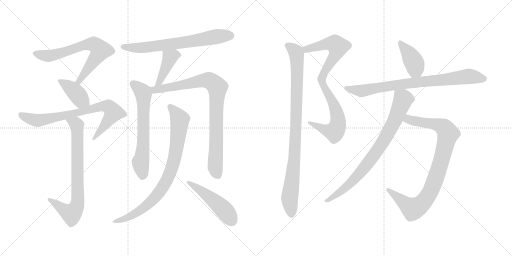
t = 0.00 s
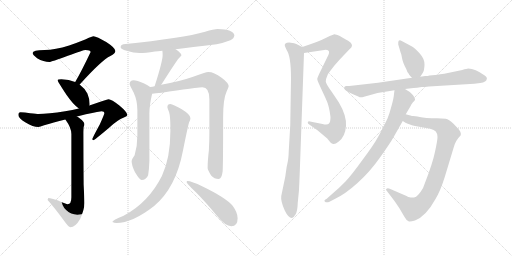
t = 2.66 s
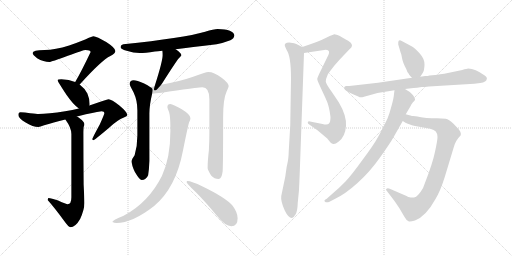
t = 5.31 s
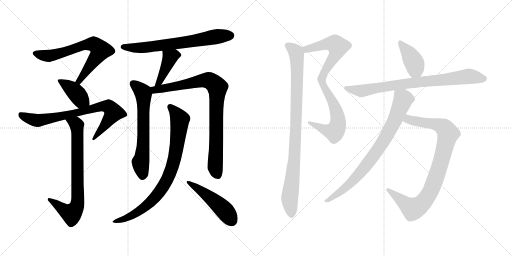
t = 7.97 s
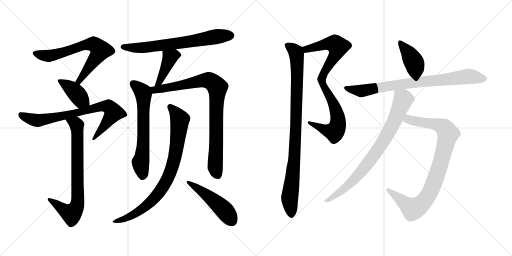
t = 10.63 s
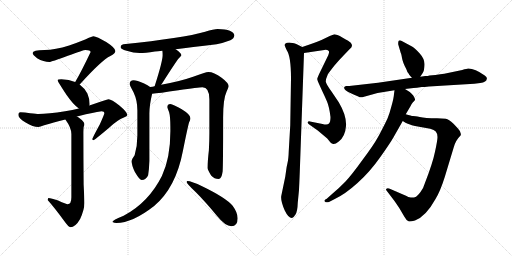
t = 13.28 s

The animated SVG that drew these frames (rendered in a browser with its animation timeline set to each time). Animation: 16 CSS @keyframes rules; one cycle of 13.28 s.

<svg version="1.1" viewBox="0 0 2048 1024" xmlns="http://www.w3.org/2000/svg">
  <g stroke="lightgray" stroke-dasharray="1,1" stroke-width="1" transform="scale(4, 4)">
    <line x1="0" y1="0" x2="256" y2="256"></line>
    <line x1="256" y1="0" x2="0" y2="256"></line>
    <line x1="128" y1="0" x2="128" y2="256"></line>
    <line x1="0" y1="128" x2="256" y2="128"></line>
    <line x1="256" y1="0" x2="512" y2="256"></line>
    <line x1="512" y1="0" x2="256" y2="256"></line>
    <line x1="384" y1="0" x2="384" y2="256"></line>
    <line x1="256" y1="128" x2="512" y2="128"></line>
  </g>
<g transform="scale(1, -1) translate(0, -850)">
   <style type="text/css">
    @keyframes keyframes0 {
      from {
       stroke: black;
       stroke-dashoffset: 699;
       stroke-width: 128;
       }
       69% {
       animation-timing-function: step-end;
       stroke: black;
       stroke-dashoffset: 0;
       stroke-width: 128;
       }
       to {
       stroke: black;
       stroke-width: 1024;
       }
       }
       #make-me-a-hanzi-animation-0 {
         animation: keyframes0 0.818848s both;
         animation-delay: 0.000000s;
         animation-timing-function: linear;
       }
    @keyframes keyframes1 {
      from {
       stroke: black;
       stroke-dashoffset: 404;
       stroke-width: 128;
       }
       57% {
       animation-timing-function: step-end;
       stroke: black;
       stroke-dashoffset: 0;
       stroke-width: 128;
       }
       to {
       stroke: black;
       stroke-width: 1024;
       }
       }
       #make-me-a-hanzi-animation-1 {
         animation: keyframes1 0.578776s both;
         animation-delay: 0.818848s;
         animation-timing-function: linear;
       }
    @keyframes keyframes2 {
      from {
       stroke: black;
       stroke-dashoffset: 779;
       stroke-width: 128;
       }
       72% {
       animation-timing-function: step-end;
       stroke: black;
       stroke-dashoffset: 0;
       stroke-width: 128;
       }
       to {
       stroke: black;
       stroke-width: 1024;
       }
       }
       #make-me-a-hanzi-animation-2 {
         animation: keyframes2 0.883952s both;
         animation-delay: 1.397624s;
         animation-timing-function: linear;
       }
    @keyframes keyframes3 {
      from {
       stroke: black;
       stroke-dashoffset: 763;
       stroke-width: 128;
       }
       71% {
       animation-timing-function: step-end;
       stroke: black;
       stroke-dashoffset: 0;
       stroke-width: 128;
       }
       to {
       stroke: black;
       stroke-width: 1024;
       }
       }
       #make-me-a-hanzi-animation-3 {
         animation: keyframes3 0.870931s both;
         animation-delay: 2.281576s;
         animation-timing-function: linear;
       }
    @keyframes keyframes4 {
      from {
       stroke: black;
       stroke-dashoffset: 692;
       stroke-width: 128;
       }
       69% {
       animation-timing-function: step-end;
       stroke: black;
       stroke-dashoffset: 0;
       stroke-width: 128;
       }
       to {
       stroke: black;
       stroke-width: 1024;
       }
       }
       #make-me-a-hanzi-animation-4 {
         animation: keyframes4 0.813151s both;
         animation-delay: 3.152507s;
         animation-timing-function: linear;
       }
    @keyframes keyframes5 {
      from {
       stroke: black;
       stroke-dashoffset: 420;
       stroke-width: 128;
       }
       58% {
       animation-timing-function: step-end;
       stroke: black;
       stroke-dashoffset: 0;
       stroke-width: 128;
       }
       to {
       stroke: black;
       stroke-width: 1024;
       }
       }
       #make-me-a-hanzi-animation-5 {
         animation: keyframes5 0.591797s both;
         animation-delay: 3.965658s;
         animation-timing-function: linear;
       }
    @keyframes keyframes6 {
      from {
       stroke: black;
       stroke-dashoffset: 648;
       stroke-width: 128;
       }
       68% {
       animation-timing-function: step-end;
       stroke: black;
       stroke-dashoffset: 0;
       stroke-width: 128;
       }
       to {
       stroke: black;
       stroke-width: 1024;
       }
       }
       #make-me-a-hanzi-animation-6 {
         animation: keyframes6 0.777344s both;
         animation-delay: 4.557455s;
         animation-timing-function: linear;
       }
    @keyframes keyframes7 {
      from {
       stroke: black;
       stroke-dashoffset: 888;
       stroke-width: 128;
       }
       74% {
       animation-timing-function: step-end;
       stroke: black;
       stroke-dashoffset: 0;
       stroke-width: 128;
       }
       to {
       stroke: black;
       stroke-width: 1024;
       }
       }
       #make-me-a-hanzi-animation-7 {
         animation: keyframes7 0.972656s both;
         animation-delay: 5.334799s;
         animation-timing-function: linear;
       }
    @keyframes keyframes8 {
      from {
       stroke: black;
       stroke-dashoffset: 849;
       stroke-width: 128;
       }
       73% {
       animation-timing-function: step-end;
       stroke: black;
       stroke-dashoffset: 0;
       stroke-width: 128;
       }
       to {
       stroke: black;
       stroke-width: 1024;
       }
       }
       #make-me-a-hanzi-animation-8 {
         animation: keyframes8 0.940918s both;
         animation-delay: 6.307455s;
         animation-timing-function: linear;
       }
    @keyframes keyframes9 {
      from {
       stroke: black;
       stroke-dashoffset: 492;
       stroke-width: 128;
       }
       62% {
       animation-timing-function: step-end;
       stroke: black;
       stroke-dashoffset: 0;
       stroke-width: 128;
       }
       to {
       stroke: black;
       stroke-width: 1024;
       }
       }
       #make-me-a-hanzi-animation-9 {
         animation: keyframes9 0.650391s both;
         animation-delay: 7.248373s;
         animation-timing-function: linear;
       }
    @keyframes keyframes10 {
      from {
       stroke: black;
       stroke-dashoffset: 880;
       stroke-width: 128;
       }
       74% {
       animation-timing-function: step-end;
       stroke: black;
       stroke-dashoffset: 0;
       stroke-width: 128;
       }
       to {
       stroke: black;
       stroke-width: 1024;
       }
       }
       #make-me-a-hanzi-animation-10 {
         animation: keyframes10 0.966146s both;
         animation-delay: 7.898764s;
         animation-timing-function: linear;
       }
    @keyframes keyframes11 {
      from {
       stroke: black;
       stroke-dashoffset: 956;
       stroke-width: 128;
       }
       76% {
       animation-timing-function: step-end;
       stroke: black;
       stroke-dashoffset: 0;
       stroke-width: 128;
       }
       to {
       stroke: black;
       stroke-width: 1024;
       }
       }
       #make-me-a-hanzi-animation-11 {
         animation: keyframes11 1.027995s both;
         animation-delay: 8.864910s;
         animation-timing-function: linear;
       }
    @keyframes keyframes12 {
      from {
       stroke: black;
       stroke-dashoffset: 403;
       stroke-width: 128;
       }
       57% {
       animation-timing-function: step-end;
       stroke: black;
       stroke-dashoffset: 0;
       stroke-width: 128;
       }
       to {
       stroke: black;
       stroke-width: 1024;
       }
       }
       #make-me-a-hanzi-animation-12 {
         animation: keyframes12 0.577962s both;
         animation-delay: 9.892905s;
         animation-timing-function: linear;
       }
    @keyframes keyframes13 {
      from {
       stroke: black;
       stroke-dashoffset: 810;
       stroke-width: 128;
       }
       73% {
       animation-timing-function: step-end;
       stroke: black;
       stroke-dashoffset: 0;
       stroke-width: 128;
       }
       to {
       stroke: black;
       stroke-width: 1024;
       }
       }
       #make-me-a-hanzi-animation-13 {
         animation: keyframes13 0.909180s both;
         animation-delay: 10.470867s;
         animation-timing-function: linear;
       }
    @keyframes keyframes14 {
      from {
       stroke: black;
       stroke-dashoffset: 912;
       stroke-width: 128;
       }
       75% {
       animation-timing-function: step-end;
       stroke: black;
       stroke-dashoffset: 0;
       stroke-width: 128;
       }
       to {
       stroke: black;
       stroke-width: 1024;
       }
       }
       #make-me-a-hanzi-animation-14 {
         animation: keyframes14 0.992188s both;
         animation-delay: 11.380047s;
         animation-timing-function: linear;
       }
    @keyframes keyframes15 {
      from {
       stroke: black;
       stroke-dashoffset: 813;
       stroke-width: 128;
       }
       73% {
       animation-timing-function: step-end;
       stroke: black;
       stroke-dashoffset: 0;
       stroke-width: 128;
       }
       to {
       stroke: black;
       stroke-width: 1024;
       }
       }
       #make-me-a-hanzi-animation-15 {
         animation: keyframes15 0.911621s both;
         animation-delay: 12.372235s;
         animation-timing-function: linear;
       }
</style>
<path d="M 373.5 705.5 Q 369.5 705.5 355.5 699.5 Q 329.5 686.5 276.5 668.5 Q 220.5 651.5 178.5 650.5 Q 130.5 650.5 130.5 638.5 Q 130.5 631.5 148.5 617.5 Q 174.5 602.5 197.5 602.5 Q 204.5 602.5 271.5 627.5 Q 334.5 650.5 341.5 650.5 Q 362.5 650.5 362.5 642.5 Q 324.5 562.5 302.5 525.5 Q 301.5 523.5 300.5 522.5 C 285.5 496.5 298.5 490.5 318.5 512.5 Q 319.5 513.5 321.5 515.5 Q 406.5 609.5 441.5 626.5 Q 461.5 636.5 461.5 646.5 Q 461.5 658.5 426.5 681.5 Q 386.5 705.5 373.5 705.5 Z" fill="lightgray"></path> 
<path d="M 300.5 522.5 Q 276.5 532.5 245.5 533.5 Q 230.5 533.5 230.5 529.5 Q 230.5 524.5 266.5 470.5 Q 292.5 432.5 315.5 416.5 C 339.5 398.5 352.5 399.5 357.5 428.5 Q 358.5 429.5 358.5 434.5 Q 358.5 455.5 349.5 476.5 Q 337.5 498.5 318.5 512.5 L 300.5 522.5 Z" fill="lightgray"></path> 
<path d="M 315.5 416.5 Q 290.5 410.5 260.5 405.5 Q 192.5 394.5 153.5 394.5 Q 147.5 394.5 120.5 397.5 Q 98.5 401.5 81.5 401.5 Q 73.5 401.5 73.5 390.5 Q 73.5 377.5 102.5 360.5 Q 132.5 342.5 153.5 342.5 Q 159.5 342.5 176.5 349.5 Q 211.5 359.5 261.5 372.5 L 307.5 384.5 Q 322.5 388.5 343.5 393.5 Q 400.5 405.5 406.5 405.5 Q 417.5 405.5 417.5 398.5 Q 417.5 393.5 399.5 353.5 Q 369.5 298.5 369.5 294.5 Q 369.5 289.5 373.5 289.5 Q 377.5 289.5 437.5 340.5 Q 469.5 370.5 495.5 380.5 Q 509.5 385.5 509.5 390.5 Q 509.5 401.5 477.5 428.5 Q 445.5 453.5 434.5 453.5 Q 428.5 453.5 401.5 443.5 Q 382.5 436.5 357.5 428.5 L 315.5 416.5 Z" fill="lightgray"></path> 
<path d="M 261.5 372.5 Q 285.5 339.5 285.5 314.5 L 285.5 61.5 Q 285.5 33.5 270.5 33.5 Q 265.5 33.5 232.5 48.5 Q 204.5 58.5 193.5 58.5 Q 191.5 57.5 190.5 50.5 Q 216.5 21.5 255.5 -31.5 Q 274.5 -58.5 281.5 -58.5 Q 301.5 -58.5 320.5 -25.5 Q 337.5 11.5 337.5 38.5 Q 337.5 54.5 334.5 112.5 Q 333.5 218.5 333.5 321.5 Q 333.5 327.5 334.5 342.5 Q 337.5 349.5 337.5 354.5 Q 337.5 363.5 314.5 380.5 Q 311.5 382.5 307.5 384.5 C 282.5 401.5 244.5 397.5 261.5 372.5 Z" fill="lightgray"></path> 
<path d="M 702.5 653.5 Q 762.5 661.5 866.5 673.5 Q 892.5 678.5 921.5 689.5 Q 936.5 696.5 937.5 709.5 Q 934.5 732.5 870.5 734.5 Q 855.5 734.5 820.5 723.5 Q 733.5 698.5 493.5 673.5 Q 482.5 671.5 482.5 661.5 Q 482.5 654.5 506.5 647.5 Q 534.5 638.5 558.5 638.5 Q 580.5 638.5 619.5 644.5 Q 630.5 645.5 649.5 647.5 L 702.5 653.5 Z" fill="lightgray"></path> 
<path d="M 649.5 647.5 Q 650.5 640.5 650.5 629.5 Q 650.5 605.5 618.5 505.5 C 609.5 476.5 626.5 487.5 644.5 511.5 Q 646.5 513.5 649.5 518.5 Q 703.5 603.5 714.5 616.5 Q 725.5 627.5 725.5 629.5 Q 725.5 638.5 702.5 653.5 C 677.5 670.5 646.5 677.5 649.5 647.5 Z" fill="lightgray"></path> 
<path d="M 600.5 502.5 Q 592.5 509.5 574.5 517.5 Q 547.5 529.5 534.5 529.5 Q 518.5 528.5 518.5 514.5 Q 518.5 510.5 534.5 480.5 Q 549.5 448.5 549.5 409.5 L 549.5 308.5 Q 549.5 267.5 538.5 229.5 Q 526.5 213.5 526.5 205.5 Q 526.5 189.5 539.5 162.5 Q 558.5 130.5 566.5 130.5 Q 584.5 130.5 592.5 149.5 Q 596.5 174.5 597.5 206.5 L 597.5 396.5 Q 597.5 429.5 608.5 475.5 C 612.5 494.5 612.5 494.5 600.5 502.5 Z" fill="lightgray"></path> 
<path d="M 618.5 505.5 Q 610.5 503.5 600.5 502.5 C 570.5 497.5 578.5 472.5 608.5 475.5 Q 633.5 477.5 713.5 489.5 Q 794.5 501.5 809.5 501.5 Q 837.5 501.5 837.5 453.5 L 837.5 318.5 Q 837.5 286.5 835.5 249.5 Q 830.5 207.5 830.5 178.5 Q 830.5 171.5 844.5 148.5 Q 857.5 134.5 874.5 134.5 Q 886.5 134.5 890.5 164.5 Q 892.5 187.5 892.5 379.5 Q 892.5 455.5 906.5 484.5 Q 914.5 501.5 914.5 505.5 Q 914.5 518.5 886.5 539.5 Q 855.5 562.5 833.5 562.5 Q 822.5 562.5 772.5 543.5 Q 718.5 524.5 644.5 511.5 L 618.5 505.5 Z" fill="lightgray"></path> 
<path d="M 681.5 434.5 Q 669.5 434.5 669.5 422.5 Q 669.5 418.5 676.5 401.5 Q 681.5 384.5 681.5 340.5 L 681.5 325.5 Q 681.5 218.5 647.5 146.5 Q 594.5 40.5 494.5 -12.5 Q 449.5 -30.5 449.5 -37.5 Q 457.5 -41.5 465.5 -41.5 Q 529.5 -41.5 616.5 26.5 Q 703.5 99.5 731.5 246.5 Q 751.5 345.5 756.5 361.5 Q 761.5 370.5 761.5 375.5 L 761.5 378.5 Q 761.5 392.5 725.5 414.5 Q 692.5 432.5 681.5 434.5 Z" fill="lightgray"></path> 
<path d="M 749.5 126.5 Q 746.5 126.5 746.5 121.5 Q 746.5 116.5 783.5 81.5 Q 820.5 44.5 868.5 -13.5 Q 901.5 -54.5 925.5 -54.5 Q 950.5 -54.5 950.5 -22.5 Q 950.5 0.5 930.5 27.5 Q 903.5 59.5 810.5 104.5 Q 765.5 126.5 749.5 126.5 Z" fill="lightgray"></path> 
<path d="M 1216.0 638.5 L 1297.0 650.5 Q 1310.0 651.5 1314.0 647.5 Q 1319.0 643.5 1313.0 629.5 L 1277.0 555.5 Q 1269.0 538.5 1269.0 534.5 Q 1269.0 530.5 1277.0 512.5 L 1287.0 490.5 Q 1299.0 465.5 1308.0 444.5 Q 1317.0 423.5 1322.0 382.5 Q 1322.0 362.5 1316.0 356.5 Q 1310.0 349.5 1290.0 354.5 L 1240.0 364.5 Q 1233.0 366.5 1231.0 361.5 Q 1230.0 356.5 1237.0 352.5 L 1271.0 328.5 L 1309.0 296.5 L 1322.0 280.5 Q 1327.0 275.5 1333.0 274.5 Q 1340.0 272.5 1355.0 284.5 Q 1381.0 304.5 1384.0 346.5 Q 1387.0 387.5 1355.0 441.5 L 1326.0 484.5 Q 1304.0 514.5 1303.0 524.5 Q 1303.0 534.5 1311.0 552.5 Q 1315.0 559.5 1337.0 587.5 Q 1360.0 614.5 1376.0 630.5 L 1397.0 652.5 Q 1408.0 661.5 1408.0 667.5 Q 1408.0 673.5 1403.0 679.5 Q 1398.0 685.5 1371.0 699.5 Q 1344.0 713.5 1335.0 712.5 Q 1327.0 710.5 1319.0 706.5 L 1286.0 690.5 Q 1265.0 681.5 1244.0 674.5 L 1209.0 662.5 C 1181.0 652.5 1186.0 634.5 1216.0 638.5 Z" fill="lightgray"></path> 
<path d="M 1199.0 160.5 L 1216.0 638.5 C 1217.0 658.5 1217.0 658.5 1209.0 662.5 L 1185.0 674.5 Q 1179.0 677.5 1163.0 679.5 Q 1147.0 680.5 1142.0 676.5 Q 1138.0 672.5 1139.0 668.5 Q 1140.0 663.5 1147.0 649.5 Q 1164.0 625.5 1164.0 536.5 L 1161.0 349.5 L 1155.0 246.5 Q 1154.0 215.5 1150.0 198.5 Q 1146.0 181.5 1145.0 171.5 L 1141.0 143.5 L 1125.0 66.5 Q 1122.0 46.5 1139.0 8.5 Q 1154.0 -22.5 1168.0 -21.5 Q 1174.0 -20.5 1182.0 -7.5 Q 1190.0 5.5 1191.0 39.5 L 1196.0 90.5 Q 1197.0 110.5 1199.0 160.5 Z" fill="lightgray"></path> 
<path d="M 1681.0 543.5 L 1692.0 560.5 Q 1697.0 567.5 1698.0 591.5 Q 1699.0 614.5 1679.0 636.5 Q 1659.0 658.5 1648.0 664.5 L 1607.0 686.5 Q 1599.0 690.5 1595.0 687.5 Q 1592.0 684.5 1593.0 672.5 L 1603.0 638.5 Q 1605.0 636.5 1608.0 618.5 Q 1611.0 600.5 1625.0 574.5 Q 1629.0 560.5 1635.0 555.5 Q 1636.0 551.5 1648.0 539.5 C 1666.0 520.5 1666.0 520.5 1681.0 543.5 Z" fill="lightgray"></path> 
<path d="M 1716.0 504.5 L 1897.0 515.5 L 1921.0 518.5 Q 1946.0 522.5 1947.0 534.5 Q 1950.0 540.5 1939.0 548.5 Q 1900.0 576.5 1873.0 576.5 Q 1868.0 576.5 1849.0 570.5 L 1777.0 555.5 L 1761.0 553.5 Q 1743.0 549.5 1718.0 548.5 Q 1712.0 546.5 1701.0 546.5 L 1681.0 543.5 L 1648.0 539.5 L 1512.0 519.5 L 1397.0 506.5 L 1384.0 506.5 Q 1373.0 503.5 1378.0 494.5 Q 1384.0 485.5 1412.0 473.5 L 1433.0 464.5 Q 1441.0 459.5 1449.0 461.5 L 1510.0 478.5 L 1578.0 489.5 L 1620.0 494.5 L 1654.0 498.5 Q 1665.0 498.5 1687.0 502.5 Q 1696.0 502.5 1716.0 504.5 Z" fill="lightgray"></path> 
<path d="M 1611.0 366.5 L 1622.0 359.5 Q 1633.0 353.5 1660.0 346.5 L 1721.0 335.5 Q 1737.0 331.5 1743.0 324.5 Q 1750.0 316.5 1750.0 302.5 Q 1750.0 288.5 1740.0 243.5 Q 1731.0 198.5 1699.0 116.5 Q 1695.0 100.5 1682.0 82.5 Q 1669.0 64.5 1659.0 61.5 Q 1655.0 58.5 1643.0 60.5 Q 1632.0 61.5 1626.0 66.5 L 1559.0 95.5 Q 1550.0 98.5 1546.0 95.5 Q 1541.0 92.5 1549.0 84.5 L 1578.0 46.5 L 1597.0 18.5 L 1617.0 -15.5 Q 1625.0 -30.5 1634.0 -34.5 Q 1639.0 -37.5 1660.0 -31.5 Q 1704.0 -14.5 1742.0 54.5 Q 1761.0 85.5 1779.0 142.5 L 1815.0 261.5 Q 1822.0 288.5 1843.0 309.5 Q 1846.0 322.5 1830.0 338.5 L 1814.0 355.5 Q 1795.0 373.5 1783.0 375.5 L 1748.0 377.5 Q 1699.0 377.5 1679.0 382.5 Q 1659.0 386.5 1652.0 386.5 Q 1646.0 386.5 1623.0 393.5 C 1594.0 401.5 1585.0 381.5 1611.0 366.5 Z" fill="lightgray"></path> 
<path d="M 1578.0 489.5 L 1576.0 474.5 Q 1575.0 457.5 1566.0 426.5 Q 1558.0 395.5 1550.0 376.5 Q 1528.0 330.5 1511.0 300.5 Q 1494.0 269.5 1449.0 209.5 Q 1405.0 148.5 1381.0 123.5 Q 1357.0 98.5 1326.0 72.5 L 1307.0 55.5 Q 1294.0 49.5 1299.0 44.5 Q 1305.0 38.5 1316.0 42.5 L 1339.0 54.5 Q 1380.0 73.5 1430.0 118.5 Q 1480.0 163.5 1520.0 220.5 Q 1560.0 276.5 1574.0 301.5 L 1611.0 366.5 L 1623.0 393.5 L 1643.0 427.5 Q 1645.0 432.5 1651.0 440.5 Q 1658.0 447.5 1660.0 450.5 Q 1662.0 453.5 1653.0 468.5 Q 1645.0 478.5 1639.0 482.5 L 1620.0 494.5 C 1595.0 510.5 1582.0 518.5 1578.0 489.5 Z" fill="lightgray"></path> 
      <clipPath id="make-me-a-hanzi-clip-0">
      <path d="M 373.5 705.5 Q 369.5 705.5 355.5 699.5 Q 329.5 686.5 276.5 668.5 Q 220.5 651.5 178.5 650.5 Q 130.5 650.5 130.5 638.5 Q 130.5 631.5 148.5 617.5 Q 174.5 602.5 197.5 602.5 Q 204.5 602.5 271.5 627.5 Q 334.5 650.5 341.5 650.5 Q 362.5 650.5 362.5 642.5 Q 324.5 562.5 302.5 525.5 Q 301.5 523.5 300.5 522.5 C 285.5 496.5 298.5 490.5 318.5 512.5 Q 319.5 513.5 321.5 515.5 Q 406.5 609.5 441.5 626.5 Q 461.5 636.5 461.5 646.5 Q 461.5 658.5 426.5 681.5 Q 386.5 705.5 373.5 705.5 Z" fill="lightgray"></path>
      </clipPath>
      <path clip-path="url(#make-me-a-hanzi-clip-0)" d="M 138.5 637.5 L 195.5 626.5 L 253.5 639.5 L 336.5 670.5 L 376.5 673.5 L 398.5 654.5 L 400.5 644.5 L 321.5 530.5 L 305.5 521.5 " fill="none" id="make-me-a-hanzi-animation-0" stroke-dasharray="571 1142" stroke-linecap="round"></path>

      <clipPath id="make-me-a-hanzi-clip-1">
      <path d="M 300.5 522.5 Q 276.5 532.5 245.5 533.5 Q 230.5 533.5 230.5 529.5 Q 230.5 524.5 266.5 470.5 Q 292.5 432.5 315.5 416.5 C 339.5 398.5 352.5 399.5 357.5 428.5 Q 358.5 429.5 358.5 434.5 Q 358.5 455.5 349.5 476.5 Q 337.5 498.5 318.5 512.5 L 300.5 522.5 Z" fill="lightgray"></path>
      </clipPath>
      <path clip-path="url(#make-me-a-hanzi-clip-1)" d="M 238.5 530.5 L 297.5 485.5 L 322.5 452.5 L 348.5 433.5 " fill="none" id="make-me-a-hanzi-animation-1" stroke-dasharray="276 552" stroke-linecap="round"></path>

      <clipPath id="make-me-a-hanzi-clip-2">
      <path d="M 315.5 416.5 Q 290.5 410.5 260.5 405.5 Q 192.5 394.5 153.5 394.5 Q 147.5 394.5 120.5 397.5 Q 98.5 401.5 81.5 401.5 Q 73.5 401.5 73.5 390.5 Q 73.5 377.5 102.5 360.5 Q 132.5 342.5 153.5 342.5 Q 159.5 342.5 176.5 349.5 Q 211.5 359.5 261.5 372.5 L 307.5 384.5 Q 322.5 388.5 343.5 393.5 Q 400.5 405.5 406.5 405.5 Q 417.5 405.5 417.5 398.5 Q 417.5 393.5 399.5 353.5 Q 369.5 298.5 369.5 294.5 Q 369.5 289.5 373.5 289.5 Q 377.5 289.5 437.5 340.5 Q 469.5 370.5 495.5 380.5 Q 509.5 385.5 509.5 390.5 Q 509.5 401.5 477.5 428.5 Q 445.5 453.5 434.5 453.5 Q 428.5 453.5 401.5 443.5 Q 382.5 436.5 357.5 428.5 L 315.5 416.5 Z" fill="lightgray"></path>
      </clipPath>
      <path clip-path="url(#make-me-a-hanzi-clip-2)" d="M 86.5 389.5 L 119.5 374.5 L 152.5 368.5 L 280.5 392.5 L 402.5 424.5 L 433.5 423.5 L 454.5 400.5 L 373.5 293.5 " fill="none" id="make-me-a-hanzi-animation-2" stroke-dasharray="651 1302" stroke-linecap="round"></path>

      <clipPath id="make-me-a-hanzi-clip-3">
      <path d="M 261.5 372.5 Q 285.5 339.5 285.5 314.5 L 285.5 61.5 Q 285.5 33.5 270.5 33.5 Q 265.5 33.5 232.5 48.5 Q 204.5 58.5 193.5 58.5 Q 191.5 57.5 190.5 50.5 Q 216.5 21.5 255.5 -31.5 Q 274.5 -58.5 281.5 -58.5 Q 301.5 -58.5 320.5 -25.5 Q 337.5 11.5 337.5 38.5 Q 337.5 54.5 334.5 112.5 Q 333.5 218.5 333.5 321.5 Q 333.5 327.5 334.5 342.5 Q 337.5 349.5 337.5 354.5 Q 337.5 363.5 314.5 380.5 Q 311.5 382.5 307.5 384.5 C 282.5 401.5 244.5 397.5 261.5 372.5 Z" fill="lightgray"></path>
      </clipPath>
      <path clip-path="url(#make-me-a-hanzi-clip-3)" d="M 271.5 367.5 L 304.5 354.5 L 308.5 337.5 L 309.5 34.5 L 303.5 16.5 L 285.5 -4.5 L 197.5 52.5 " fill="none" id="make-me-a-hanzi-animation-3" stroke-dasharray="635 1270" stroke-linecap="round"></path>

      <clipPath id="make-me-a-hanzi-clip-4">
      <path d="M 702.5 653.5 Q 762.5 661.5 866.5 673.5 Q 892.5 678.5 921.5 689.5 Q 936.5 696.5 937.5 709.5 Q 934.5 732.5 870.5 734.5 Q 855.5 734.5 820.5 723.5 Q 733.5 698.5 493.5 673.5 Q 482.5 671.5 482.5 661.5 Q 482.5 654.5 506.5 647.5 Q 534.5 638.5 558.5 638.5 Q 580.5 638.5 619.5 644.5 Q 630.5 645.5 649.5 647.5 L 702.5 653.5 Z" fill="lightgray"></path>
      </clipPath>
      <path clip-path="url(#make-me-a-hanzi-clip-4)" d="M 491.5 662.5 L 542.5 658.5 L 607.5 663.5 L 879.5 706.5 L 923.5 708.5 " fill="none" id="make-me-a-hanzi-animation-4" stroke-dasharray="564 1128" stroke-linecap="round"></path>

      <clipPath id="make-me-a-hanzi-clip-5">
      <path d="M 649.5 647.5 Q 650.5 640.5 650.5 629.5 Q 650.5 605.5 618.5 505.5 C 609.5 476.5 626.5 487.5 644.5 511.5 Q 646.5 513.5 649.5 518.5 Q 703.5 603.5 714.5 616.5 Q 725.5 627.5 725.5 629.5 Q 725.5 638.5 702.5 653.5 C 677.5 670.5 646.5 677.5 649.5 647.5 Z" fill="lightgray"></path>
      </clipPath>
      <path clip-path="url(#make-me-a-hanzi-clip-5)" d="M 718.5 630.5 L 694.5 628.5 L 680.5 620.5 L 645.5 535.5 L 635.5 520.5 L 622.5 515.5 " fill="none" id="make-me-a-hanzi-animation-5" stroke-dasharray="292 584" stroke-linecap="round"></path>

      <clipPath id="make-me-a-hanzi-clip-6">
      <path d="M 600.5 502.5 Q 592.5 509.5 574.5 517.5 Q 547.5 529.5 534.5 529.5 Q 518.5 528.5 518.5 514.5 Q 518.5 510.5 534.5 480.5 Q 549.5 448.5 549.5 409.5 L 549.5 308.5 Q 549.5 267.5 538.5 229.5 Q 526.5 213.5 526.5 205.5 Q 526.5 189.5 539.5 162.5 Q 558.5 130.5 566.5 130.5 Q 584.5 130.5 592.5 149.5 Q 596.5 174.5 597.5 206.5 L 597.5 396.5 Q 597.5 429.5 608.5 475.5 C 612.5 494.5 612.5 494.5 600.5 502.5 Z" fill="lightgray"></path>
      </clipPath>
      <path clip-path="url(#make-me-a-hanzi-clip-6)" d="M 531.5 515.5 L 571.5 481.5 L 573.5 470.5 L 573.5 277.5 L 562.5 202.5 L 569.5 143.5 " fill="none" id="make-me-a-hanzi-animation-6" stroke-dasharray="520 1040" stroke-linecap="round"></path>

      <clipPath id="make-me-a-hanzi-clip-7">
      <path d="M 618.5 505.5 Q 610.5 503.5 600.5 502.5 C 570.5 497.5 578.5 472.5 608.5 475.5 Q 633.5 477.5 713.5 489.5 Q 794.5 501.5 809.5 501.5 Q 837.5 501.5 837.5 453.5 L 837.5 318.5 Q 837.5 286.5 835.5 249.5 Q 830.5 207.5 830.5 178.5 Q 830.5 171.5 844.5 148.5 Q 857.5 134.5 874.5 134.5 Q 886.5 134.5 890.5 164.5 Q 892.5 187.5 892.5 379.5 Q 892.5 455.5 906.5 484.5 Q 914.5 501.5 914.5 505.5 Q 914.5 518.5 886.5 539.5 Q 855.5 562.5 833.5 562.5 Q 822.5 562.5 772.5 543.5 Q 718.5 524.5 644.5 511.5 L 618.5 505.5 Z" fill="lightgray"></path>
      </clipPath>
      <path clip-path="url(#make-me-a-hanzi-clip-7)" d="M 606.5 496.5 L 620.5 490.5 L 679.5 499.5 L 812.5 529.5 L 840.5 527.5 L 869.5 501.5 L 860.5 184.5 L 871.5 149.5 " fill="none" id="make-me-a-hanzi-animation-7" stroke-dasharray="760 1520" stroke-linecap="round"></path>

      <clipPath id="make-me-a-hanzi-clip-8">
      <path d="M 681.5 434.5 Q 669.5 434.5 669.5 422.5 Q 669.5 418.5 676.5 401.5 Q 681.5 384.5 681.5 340.5 L 681.5 325.5 Q 681.5 218.5 647.5 146.5 Q 594.5 40.5 494.5 -12.5 Q 449.5 -30.5 449.5 -37.5 Q 457.5 -41.5 465.5 -41.5 Q 529.5 -41.5 616.5 26.5 Q 703.5 99.5 731.5 246.5 Q 751.5 345.5 756.5 361.5 Q 761.5 370.5 761.5 375.5 L 761.5 378.5 Q 761.5 392.5 725.5 414.5 Q 692.5 432.5 681.5 434.5 Z" fill="lightgray"></path>
      </clipPath>
      <path clip-path="url(#make-me-a-hanzi-clip-8)" d="M 680.5 424.5 L 714.5 381.5 L 718.5 361.5 L 700.5 225.5 L 670.5 135.5 L 633.5 76.5 L 582.5 24.5 L 529.5 -11.5 L 454.5 -37.5 " fill="none" id="make-me-a-hanzi-animation-8" stroke-dasharray="721 1442" stroke-linecap="round"></path>

      <clipPath id="make-me-a-hanzi-clip-9">
      <path d="M 749.5 126.5 Q 746.5 126.5 746.5 121.5 Q 746.5 116.5 783.5 81.5 Q 820.5 44.5 868.5 -13.5 Q 901.5 -54.5 925.5 -54.5 Q 950.5 -54.5 950.5 -22.5 Q 950.5 0.5 930.5 27.5 Q 903.5 59.5 810.5 104.5 Q 765.5 126.5 749.5 126.5 Z" fill="lightgray"></path>
      </clipPath>
      <path clip-path="url(#make-me-a-hanzi-clip-9)" d="M 751.5 121.5 L 869.5 36.5 L 927.5 -32.5 " fill="none" id="make-me-a-hanzi-animation-9" stroke-dasharray="364 728" stroke-linecap="round"></path>

      <clipPath id="make-me-a-hanzi-clip-10">
      <path d="M 1216.0 638.5 L 1297.0 650.5 Q 1310.0 651.5 1314.0 647.5 Q 1319.0 643.5 1313.0 629.5 L 1277.0 555.5 Q 1269.0 538.5 1269.0 534.5 Q 1269.0 530.5 1277.0 512.5 L 1287.0 490.5 Q 1299.0 465.5 1308.0 444.5 Q 1317.0 423.5 1322.0 382.5 Q 1322.0 362.5 1316.0 356.5 Q 1310.0 349.5 1290.0 354.5 L 1240.0 364.5 Q 1233.0 366.5 1231.0 361.5 Q 1230.0 356.5 1237.0 352.5 L 1271.0 328.5 L 1309.0 296.5 L 1322.0 280.5 Q 1327.0 275.5 1333.0 274.5 Q 1340.0 272.5 1355.0 284.5 Q 1381.0 304.5 1384.0 346.5 Q 1387.0 387.5 1355.0 441.5 L 1326.0 484.5 Q 1304.0 514.5 1303.0 524.5 Q 1303.0 534.5 1311.0 552.5 Q 1315.0 559.5 1337.0 587.5 Q 1360.0 614.5 1376.0 630.5 L 1397.0 652.5 Q 1408.0 661.5 1408.0 667.5 Q 1408.0 673.5 1403.0 679.5 Q 1398.0 685.5 1371.0 699.5 Q 1344.0 713.5 1335.0 712.5 Q 1327.0 710.5 1319.0 706.5 L 1286.0 690.5 Q 1265.0 681.5 1244.0 674.5 L 1209.0 662.5 C 1181.0 652.5 1186.0 634.5 1216.0 638.5 Z" fill="lightgray"></path>
      </clipPath>
      <path clip-path="url(#make-me-a-hanzi-clip-10)" d="M 1217.0 658.5 L 1226.0 653.5 L 1327.0 676.5 L 1338.0 675.5 L 1352.0 663.5 L 1343.0 634.5 L 1288.0 542.5 L 1287.0 525.5 L 1340.0 423.5 L 1351.0 382.5 L 1349.0 343.5 L 1338.0 323.5 L 1323.0 325.5 L 1237.0 358.5 " fill="none" id="make-me-a-hanzi-animation-10" stroke-dasharray="752 1504" stroke-linecap="round"></path>

      <clipPath id="make-me-a-hanzi-clip-11">
      <path d="M 1199.0 160.5 L 1216.0 638.5 C 1217.0 658.5 1217.0 658.5 1209.0 662.5 L 1185.0 674.5 Q 1179.0 677.5 1163.0 679.5 Q 1147.0 680.5 1142.0 676.5 Q 1138.0 672.5 1139.0 668.5 Q 1140.0 663.5 1147.0 649.5 Q 1164.0 625.5 1164.0 536.5 L 1161.0 349.5 L 1155.0 246.5 Q 1154.0 215.5 1150.0 198.5 Q 1146.0 181.5 1145.0 171.5 L 1141.0 143.5 L 1125.0 66.5 Q 1122.0 46.5 1139.0 8.5 Q 1154.0 -22.5 1168.0 -21.5 Q 1174.0 -20.5 1182.0 -7.5 Q 1190.0 5.5 1191.0 39.5 L 1196.0 90.5 Q 1197.0 110.5 1199.0 160.5 Z" fill="lightgray"></path>
      </clipPath>
      <path clip-path="url(#make-me-a-hanzi-clip-11)" d="M 1149.0 669.5 L 1184.0 641.5 L 1189.0 583.5 L 1179.0 233.5 L 1159.0 67.5 L 1166.0 -11.5 " fill="none" id="make-me-a-hanzi-animation-11" stroke-dasharray="828 1656" stroke-linecap="round"></path>

      <clipPath id="make-me-a-hanzi-clip-12">
      <path d="M 1681.0 543.5 L 1692.0 560.5 Q 1697.0 567.5 1698.0 591.5 Q 1699.0 614.5 1679.0 636.5 Q 1659.0 658.5 1648.0 664.5 L 1607.0 686.5 Q 1599.0 690.5 1595.0 687.5 Q 1592.0 684.5 1593.0 672.5 L 1603.0 638.5 Q 1605.0 636.5 1608.0 618.5 Q 1611.0 600.5 1625.0 574.5 Q 1629.0 560.5 1635.0 555.5 Q 1636.0 551.5 1648.0 539.5 C 1666.0 520.5 1666.0 520.5 1681.0 543.5 Z" fill="lightgray"></path>
      </clipPath>
      <path clip-path="url(#make-me-a-hanzi-clip-12)" d="M 1600.0 679.5 L 1653.0 607.5 L 1674.0 553.5 " fill="none" id="make-me-a-hanzi-animation-12" stroke-dasharray="275 550" stroke-linecap="round"></path>

      <clipPath id="make-me-a-hanzi-clip-13">
      <path d="M 1716.0 504.5 L 1897.0 515.5 L 1921.0 518.5 Q 1946.0 522.5 1947.0 534.5 Q 1950.0 540.5 1939.0 548.5 Q 1900.0 576.5 1873.0 576.5 Q 1868.0 576.5 1849.0 570.5 L 1777.0 555.5 L 1761.0 553.5 Q 1743.0 549.5 1718.0 548.5 Q 1712.0 546.5 1701.0 546.5 L 1681.0 543.5 L 1648.0 539.5 L 1512.0 519.5 L 1397.0 506.5 L 1384.0 506.5 Q 1373.0 503.5 1378.0 494.5 Q 1384.0 485.5 1412.0 473.5 L 1433.0 464.5 Q 1441.0 459.5 1449.0 461.5 L 1510.0 478.5 L 1578.0 489.5 L 1620.0 494.5 L 1654.0 498.5 Q 1665.0 498.5 1687.0 502.5 Q 1696.0 502.5 1716.0 504.5 Z" fill="lightgray"></path>
      </clipPath>
      <path clip-path="url(#make-me-a-hanzi-clip-13)" d="M 1387.0 497.5 L 1445.0 486.5 L 1583.0 510.5 L 1865.0 544.5 L 1935.0 536.5 " fill="none" id="make-me-a-hanzi-animation-13" stroke-dasharray="682 1364" stroke-linecap="round"></path>

      <clipPath id="make-me-a-hanzi-clip-14">
      <path d="M 1611.0 366.5 L 1622.0 359.5 Q 1633.0 353.5 1660.0 346.5 L 1721.0 335.5 Q 1737.0 331.5 1743.0 324.5 Q 1750.0 316.5 1750.0 302.5 Q 1750.0 288.5 1740.0 243.5 Q 1731.0 198.5 1699.0 116.5 Q 1695.0 100.5 1682.0 82.5 Q 1669.0 64.5 1659.0 61.5 Q 1655.0 58.5 1643.0 60.5 Q 1632.0 61.5 1626.0 66.5 L 1559.0 95.5 Q 1550.0 98.5 1546.0 95.5 Q 1541.0 92.5 1549.0 84.5 L 1578.0 46.5 L 1597.0 18.5 L 1617.0 -15.5 Q 1625.0 -30.5 1634.0 -34.5 Q 1639.0 -37.5 1660.0 -31.5 Q 1704.0 -14.5 1742.0 54.5 Q 1761.0 85.5 1779.0 142.5 L 1815.0 261.5 Q 1822.0 288.5 1843.0 309.5 Q 1846.0 322.5 1830.0 338.5 L 1814.0 355.5 Q 1795.0 373.5 1783.0 375.5 L 1748.0 377.5 Q 1699.0 377.5 1679.0 382.5 Q 1659.0 386.5 1652.0 386.5 Q 1646.0 386.5 1623.0 393.5 C 1594.0 401.5 1585.0 381.5 1611.0 366.5 Z" fill="lightgray"></path>
      </clipPath>
      <path clip-path="url(#make-me-a-hanzi-clip-14)" d="M 1621.0 370.5 L 1739.0 354.5 L 1775.0 340.5 L 1792.0 314.5 L 1784.0 279.5 L 1739.0 126.5 L 1722.0 85.5 L 1690.0 37.5 L 1652.0 14.5 L 1553.0 91.5 " fill="none" id="make-me-a-hanzi-animation-14" stroke-dasharray="784 1568" stroke-linecap="round"></path>

      <clipPath id="make-me-a-hanzi-clip-15">
      <path d="M 1578.0 489.5 L 1576.0 474.5 Q 1575.0 457.5 1566.0 426.5 Q 1558.0 395.5 1550.0 376.5 Q 1528.0 330.5 1511.0 300.5 Q 1494.0 269.5 1449.0 209.5 Q 1405.0 148.5 1381.0 123.5 Q 1357.0 98.5 1326.0 72.5 L 1307.0 55.5 Q 1294.0 49.5 1299.0 44.5 Q 1305.0 38.5 1316.0 42.5 L 1339.0 54.5 Q 1380.0 73.5 1430.0 118.5 Q 1480.0 163.5 1520.0 220.5 Q 1560.0 276.5 1574.0 301.5 L 1611.0 366.5 L 1623.0 393.5 L 1643.0 427.5 Q 1645.0 432.5 1651.0 440.5 Q 1658.0 447.5 1660.0 450.5 Q 1662.0 453.5 1653.0 468.5 Q 1645.0 478.5 1639.0 482.5 L 1620.0 494.5 C 1595.0 510.5 1582.0 518.5 1578.0 489.5 Z" fill="lightgray"></path>
      </clipPath>
      <path clip-path="url(#make-me-a-hanzi-clip-15)" d="M 1586.0 480.5 L 1613.0 452.5 L 1582.0 374.5 L 1524.0 270.5 L 1469.0 193.5 L 1411.0 126.5 L 1362.0 83.5 L 1305.0 48.5 " fill="none" id="make-me-a-hanzi-animation-15" stroke-dasharray="685 1370" stroke-linecap="round"></path>

</g>
</svg>
